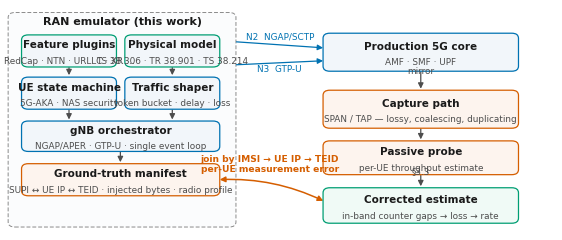
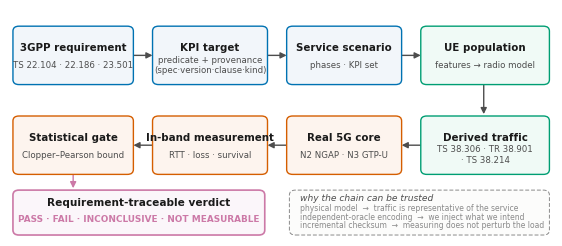
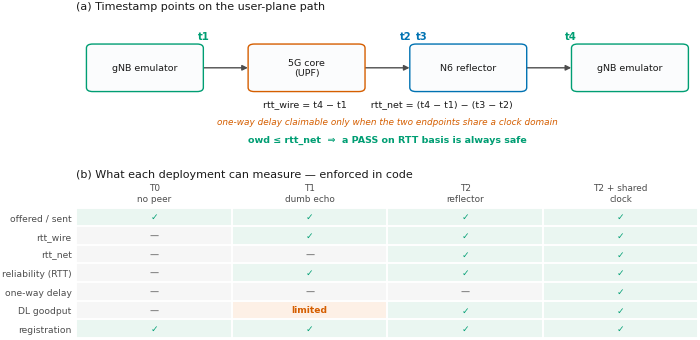

Here is the Python script that generated these plots, in order:
#!/usr/bin/env python3
# -*- coding: utf-8 -*-
"""
ranemu.paper.figures — 논문 그림 생성.

설계 원칙
=========
* **색은 마지막에.** 형태(무엇을 보여야 하는가)를 먼저 고르고 색을 배정한다.
* **색만으로 식별하지 않는다.** 학술지는 흑백 인쇄가 흔하므로 계열마다
  마커 모양과 선 종류를 함께 바꾼다(이중 인코딩). 색각이상 안전 팔레트를
  고정 순서로 쓰되, 색이 사라져도 읽히게 만든다.
* **이중 y축 금지.** 척도가 다른 두 측정치는 패널을 나눈다.
* 폭은 학술지 규격에 맞춘다: 1단 89 mm, 2단 183 mm.

출력: PNG(600 dpi, 워드 삽입용) + PDF(벡터, 최종 조판용).
"""
from __future__ import annotations

import json
import math
import os
from typing import Any, Dict, List, Optional, Sequence, Tuple

import matplotlib
matplotlib.use("Agg")
import matplotlib.pyplot as plt
from matplotlib.patches import FancyArrowPatch, FancyBboxPatch
from matplotlib.ticker import FuncFormatter, LogLocator

# ── 고정 순서 범주형 팔레트(색각이상 검증 통과) ────────────────────────────
C = ["#0072B2", "#D55E00", "#009E73", "#E69F00", "#CC79A7"]
INK = "#1a1a1a"
INK2 = "#4d4d4d"
MUTED = "#8a8a8a"
GRID = "#d9d9d9"
SURFACE = "#ffffff"

# 이중 인코딩용(색이 사라져도 계열이 구분되도록)
MARKERS = ["o", "s", "^", "D", "v"]
LINES = ["-", "--", "-.", ":", (0, (3, 1, 1, 1))]
HATCH = ["", "///", "...", "\\\\\\", "xxx"]

MM = 1 / 25.4
W1 = 89 * MM          # 1단
W2 = 183 * MM         # 2단
W15 = 140 * MM        # 1.5단


def _style() -> None:
    plt.rcParams.update({
        "figure.facecolor": SURFACE, "axes.facecolor": SURFACE,
        "savefig.facecolor": SURFACE,
        "font.family": "DejaVu Sans", "font.size": 8,
        "axes.labelsize": 8, "axes.titlesize": 8.5,
        "xtick.labelsize": 7.5, "ytick.labelsize": 7.5,
        "legend.fontsize": 7.5, "legend.frameon": False,
        "axes.edgecolor": INK2, "axes.linewidth": 0.6,
        "axes.labelcolor": INK, "text.color": INK,
        "xtick.color": INK2, "ytick.color": INK2,
        "xtick.major.width": 0.6, "ytick.major.width": 0.6,
        "xtick.major.size": 2.5, "ytick.major.size": 2.5,
        "grid.color": GRID, "grid.linewidth": 0.5,
        "lines.linewidth": 1.4, "lines.markersize": 4,
        "axes.spines.top": False, "axes.spines.right": False,
        "figure.dpi": 150, "savefig.bbox": "tight", "savefig.pad_inches": 0.02,
    })


def _grid(ax, axis: str = "y") -> None:
    ax.grid(True, axis=axis, alpha=0.7, zorder=0)
    ax.set_axisbelow(True)


def _save(fig, outdir: str, name: str) -> None:
    os.makedirs(outdir, exist_ok=True)
    for ext, dpi in (("png", 600), ("pdf", 600)):
        fig.savefig(os.path.join(outdir, f"{name}.{ext}"), dpi=dpi)
    plt.close(fig)
    print(f"  그림: {name}.png / .pdf")


def _load(d: str, name: str) -> Optional[Dict[str, Any]]:
    p = os.path.join(d, name)
    if not os.path.exists(p):
        print(f"  (건너뜀: {name} 없음)")
        return None
    with open(p, encoding="utf-8") as f:
        return json.load(f)


def _m(a: Any, key: str = "mean", default: float = float("nan")) -> float:
    """agg() 딕셔너리에서 값을 꺼낸다(스칼라면 그대로)."""
    if isinstance(a, dict):
        v = a.get(key)
        return float(v) if v is not None else default
    return float(a) if a is not None else default


def _sd(a: Any) -> float:
    return _m(a, "sd", 0.0) if isinstance(a, dict) else 0.0


# ─────────────────────────────────────────────────────────────────────────────
# 그림 1 — 시스템 구조
# ─────────────────────────────────────────────────────────────────────────────
def fig_architecture(outdir: str) -> None:
    _style()
    fig, ax = plt.subplots(figsize=(W2, 78 * MM))
    ax.set_xlim(0, 100); ax.set_ylim(0, 56); ax.axis("off")

    def box(x, y, w, h, label, sub="", fc="#f2f6fa", ec=C[0], lw=0.9, fs=7.5):
        ax.add_patch(FancyBboxPatch((x, y), w, h, boxstyle="round,pad=0.5,rounding_size=1.2",
                                    fc=fc, ec=ec, lw=lw, zorder=2))
        ax.text(x + w / 2, y + h / 2 + (1.4 if sub else 0), label, ha="center",
                va="center", fontsize=fs, color=INK, zorder=3, weight="bold")
        if sub:
            ax.text(x + w / 2, y + h / 2 - 2.4, sub, ha="center", va="center",
                    fontsize=6.4, color=INK2, zorder=3)

    def arrow(x1, y1, x2, y2, label="", color=INK2, style="-|>", off=1.2, fs=6.4):
        ax.add_patch(FancyArrowPatch((x1, y1), (x2, y2), arrowstyle=style,
                                     mutation_scale=8, lw=0.9, color=color, zorder=1))
        if label:
            ax.text((x1 + x2) / 2, (y1 + y2) / 2 + off, label, ha="center",
                    va="bottom", fontsize=fs, color=color, zorder=3)

    # 에뮬레이터(왼쪽)
    ax.add_patch(FancyBboxPatch((1.5, 3), 40, 50, boxstyle="round,pad=0.4,rounding_size=1.2",
                                fc="#fbfcfd", ec=MUTED, lw=0.7, ls=(0, (4, 2)), zorder=0))
    ax.text(21.5, 50.6, "RAN emulator (this work)", ha="center", fontsize=8,
            color=INK, weight="bold")

    box(4, 41, 16, 6.6, "Feature plugins", "RedCap · NTN · URLLC · XR …", ec=C[2])
    box(22.5, 41, 16, 6.6, "Physical model", "TS 38.306 · TR 38.901 · TS 38.214", ec=C[2])
    box(4, 31, 16, 6.6, "UE state machine", "5G-AKA · NAS security", ec=C[0])
    box(22.5, 31, 16, 6.6, "Traffic shaper", "token bucket · delay · loss", ec=C[0])
    box(4, 21, 34.5, 6.2, "gNB orchestrator", "NGAP/APER · GTP-U · single event loop", ec=C[0])
    box(4, 10.5, 34.5, 6.6, "Ground-truth manifest",
        "SUPI ↔ UE IP ↔ TEID · injected bytes · radio profile", ec=C[1], fc="#fdf4ee")

    arrow(12, 41, 12, 37.9)
    arrow(30.5, 41, 30.5, 37.9)
    arrow(12, 31, 12, 27.4)
    arrow(30.5, 31, 30.5, 27.4)
    arrow(21.2, 21, 21.2, 17.3)

    # 코어(오른쪽)
    box(58, 40, 34, 8, "Production 5G core", "AMF · SMF · UPF", ec=C[0], fc="#f2f6fa")
    box(58, 26.5, 34, 8, "Capture path", "SPAN / TAP — lossy, coalescing, duplicating",
        ec=C[1], fc="#fdf4ee")
    box(58, 15.5, 34, 7, "Passive probe", "per-UE throughput estimate", ec=C[1], fc="#fdf4ee")
    box(58, 4, 34, 7.4, "Corrected estimate", "in-band counter gaps → loss → rate",
        ec=C[2], fc="#f0faf6")

    arrow(41.5, 46.5, 58, 45, "N2  NGAP/SCTP", color=C[0], off=0.9)
    arrow(41.5, 41.0, 58, 42.0, "N3  GTP-U", color=C[0], off=-2.6)
    arrow(75, 40, 75, 34.7, "mirror")
    arrow(75, 26.5, 75, 22.7)
    arrow(75, 15.5, 75, 11.6, "§3.3")

    # 대조(정답 ↔ 프로브)
    ax.add_patch(FancyArrowPatch((38.5, 13.8), (58, 8.5), arrowstyle="<|-|>",
                                 mutation_scale=8, lw=1.1, color=C[1],
                                 connectionstyle="arc3,rad=-0.13", zorder=1))
    ax.text(48, 15.2, "join by IMSI → UE IP → TEID\nper-UE measurement error",
            ha="center", va="bottom", fontsize=6.6, color=C[1], weight="bold")

    _save(fig, outdir, "fig1_architecture")


# ─────────────────────────────────────────────────────────────────────────────
# 그림 2 — 프로브 오차는 캡처 손실과 1:1, 보정은 그것을 제거
# ─────────────────────────────────────────────────────────────────────────────
def fig_probe_error(outdir: str, data: Dict[str, Any]) -> None:
    _style()
    rows = data["rows"]
    pts = [(_m(r["actual_loss_pct"]), _m(r["probe_error_pct"]),
            _m(r["corrected_error_pct"]), _sd(r["probe_error_pct"]),
            _sd(r["corrected_error_pct"]), r["mechanism"])
           for r in rows if not math.isnan(_m(r["probe_error_pct"]))]
    pts.sort()

    fig, axes = plt.subplots(1, 2, figsize=(W2, 66 * MM))

    # (a) 프로브 오차 vs 주입 손실.
    # 범주는 손실 **기전**으로 셋만 둔다: 크기독립 손실 / 버스트(tail-drop) /
    # 패킷을 지우지 않는 손상. 원자료의 7개 라벨을 그대로 쓰면 색이 순환해
    # 서로 다른 계열이 같은 색·마커를 갖게 되고, 그림의 논지(두 기전이 서로
    # 다르게 거동한다)도 흐려진다.
    def group(mech: str) -> str:
        if mech in ("uniform", "mixed"):
            return "size-independent loss"
        if mech == "tail-drop":
            return "burst loss (tail-drop)"
        return "no packet loss"

    ax = axes[0]
    lim = max(p[0] for p in pts) * 1.06
    ax.plot([0, lim], [0, -lim], color=MUTED, lw=1.0, ls=(0, (4, 2)), zorder=1)
    ax.text(lim * 0.60, -lim * 0.72, "error = −loss", fontsize=6.8,
            color=MUTED, ha="left", va="center", rotation=-33,
            rotation_mode="anchor")
    for k, g in enumerate(["size-independent loss", "burst loss (tail-drop)",
                           "no packet loss"]):
        sel = [p for p in pts if group(p[5]) == g]
        if not sel:
            continue
        ax.errorbar([p[0] for p in sel], [p[1] for p in sel],
                    yerr=[p[3] for p in sel], fmt=MARKERS[k],
                    color=C[k], ms=4.4, lw=0, elinewidth=0.8,
                    capsize=1.6, mfc="none", mew=1.2, label=g, zorder=3)
    # 관계가 깨지는 두 점을 지목한다 — 그림의 핵심 관찰
    off = sorted([p for p in pts if group(p[5]) == "burst loss (tail-drop)"
                  and abs(p[1]) < p[0] - 8], key=lambda p: -p[0])
    if off:
        p0 = off[0]
        ax.annotate("phase detector collapses:\nerror ≪ loss",
                    xy=(p0[0], p0[1]), xytext=(p0[0] - 34, p0[1] + 22),
                    fontsize=6.6, color=C[1], ha="left",
                    arrowprops=dict(arrowstyle="-|>", color=C[1], lw=0.8,
                                    shrinkA=0, shrinkB=3))
    ax.set_xlabel("Injected capture loss (%)")
    ax.set_ylabel("Probe throughput error (%)")
    ax.set_title("(a) Uncorrected passive probe", loc="left")
    ax.legend(loc="lower left", handletextpad=0.4)
    _grid(ax, "both")

    # (b) 보정 후 오차 — 축척이 5자리 다르므로 별도 패널.
    # 계열 인코딩은 (a) 와 동일하게 유지한다(같은 색=같은 조건군).
    ax = axes[1]
    ax.axhline(0, color=MUTED, lw=0.8, ls=(0, (4, 2)), zorder=1)
    for k, g in enumerate(["size-independent loss", "burst loss (tail-drop)",
                           "no packet loss"]):
        sel = [p for p in pts if group(p[5]) == g]
        if not sel:
            continue
        ax.errorbar([p[0] for p in sel], [p[2] for p in sel],
                    yerr=[p[4] for p in sel], fmt=MARKERS[k], color=C[k],
                    ms=4.4, lw=0, elinewidth=0.8, capsize=1.6, mfc="none",
                    mew=1.2, zorder=3)
    ys = [p[2] for p in pts]
    es = [p[4] for p in pts]
    ax.set_xlabel("Injected capture loss (%)")
    ax.set_ylabel("Corrected throughput error (%)")
    ax.set_title("(b) After loss correction", loc="left")
    m = max(0.004, max(abs(y) + e for y, e in zip(ys, es)) * 1.35)
    ax.set_ylim(-m, m)
    ax.yaxis.set_major_formatter(FuncFormatter(lambda v, _: f"{v:+.3f}"))
    _grid(ax, "both")

    fig.tight_layout(w_pad=2.0)
    _save(fig, outdir, "fig2_probe_error_and_correction")


# ─────────────────────────────────────────────────────────────────────────────
# 그림 3 — 손실률 추정 정확도
# ─────────────────────────────────────────────────────────────────────────────
def fig_loss_estimate(outdir: str, data: Dict[str, Any]) -> None:
    _style()
    rows = [r for r in data["rows"] if _m(r["actual_loss_pct"]) > 0.5]
    rows.sort(key=lambda r: _m(r["actual_loss_pct"]))
    x = [_m(r["actual_loss_pct"]) for r in rows]
    y = [_m(r["estimated_loss_pct"]) for r in rows]
    err = [abs(_m(r["loss_estimate_error_pp"])) for r in rows]

    fig, axes = plt.subplots(1, 2, figsize=(W2, 62 * MM),
                             gridspec_kw={"width_ratios": [1, 1]})
    ax = axes[0]
    lim = max(x) * 1.06
    ax.plot([0, lim], [0, lim], color=MUTED, lw=1.0, ls=(0, (4, 2)), zorder=1,
            label="y = x")
    ax.plot(x, y, MARKERS[0], color=C[0], ms=4.2, mfc="none", mew=1.1, lw=0,
            zorder=3, label="estimate")
    ax.set_xlabel("Injected loss (%)")
    ax.set_ylabel("Estimated loss (%)")
    ax.set_title("(a) Loss estimate vs. injected loss", loc="left")
    ax.legend(loc="upper left")
    _grid(ax, "both")

    ax = axes[1]
    ax.bar(range(len(err)), err, color=C[2], width=0.72, zorder=3,
           edgecolor=SURFACE, linewidth=0.8)
    ax.set_xticks(range(len(err)))
    ax.set_xticklabels([f"{v:.0f}" for v in x], rotation=0)
    ax.set_xlabel("Injected loss (%)")
    ax.set_ylabel("|estimate − injected|  (pp)")
    ax.set_title("(b) Absolute estimation error", loc="left")
    _grid(ax, "y")

    fig.tight_layout(w_pad=2.0)
    _save(fig, outdir, "fig3_loss_estimate")


# ─────────────────────────────────────────────────────────────────────────────
# 그림 4 — 보정이 깨지는 영역
# ─────────────────────────────────────────────────────────────────────────────
def fig_limits(outdir: str, data: Dict[str, Any]) -> None:
    _style()
    rows = data["rows"]
    profiles: List[str] = []
    for r in rows:
        if r["size_profile"] not in profiles:
            profiles.append(r["size_profile"])
    order = ["uniform-1400", "uniform-random-64..1400", "trimodal-64/512/1400",
             "bimodal-64/1400"]
    profiles = [p for p in order if p in profiles] + \
               [p for p in profiles if p not in order]
    short = {"uniform-1400": "uniform\n1400 B",
             "uniform-random-64..1400": "uniform rand.\n64–1400 B",
             "trimodal-64/512/1400": "trimodal\n64/512/1400 B",
             "bimodal-64/1400": "bimodal\n64/1400 B"}

    def get(p: str, mech: str, key: str) -> Tuple[float, float]:
        for r in rows:
            if r["size_profile"] == p and r["loss_mechanism"] == mech:
                return _m(r[key]), _sd(r[key])
        return float("nan"), 0.0

    fig, axes = plt.subplots(1, 2, figsize=(W2, 66 * MM), sharey=True)
    for ax, mech, title in ((axes[0], "size-independent", "(a) Size-independent loss"),
                            (axes[1], "tail-drop", "(b) Size-correlated loss (tail-drop)")):
        idx = range(len(profiles))
        w = 0.38
        series = [("uncorrected", "probe_err_pct", C[1], HATCH[0]),
                  ("corrected", "corrected_err_pct", C[2], HATCH[1])]
        for k, (lab, key, col, hat) in enumerate(series):
            vals = [get(p, mech, key)[0] for p in profiles]
            errs = [get(p, mech, key)[1] for p in profiles]
            ax.bar([i + (k - 0.5) * w for i in idx], vals, width=w * 0.92,
                   yerr=errs, color=col, label=lab, zorder=3, hatch=hat,
                   edgecolor=SURFACE, linewidth=0.8,
                   error_kw={"elinewidth": 0.8, "capsize": 1.6, "ecolor": INK2})
        ax.axhline(0, color=INK2, lw=0.7)
        ax.set_xticks(list(idx))
        ax.set_xticklabels([short.get(p, p) for p in profiles], fontsize=6.8)
        ax.set_title(title, loc="left")
        _grid(ax, "y")
        # 플래그 표시
        for i, p in enumerate(profiles):
            fr = None
            for r in rows:
                if r["size_profile"] == p and r["loss_mechanism"] == mech:
                    fr = r.get("flag_rate")
            if fr is not None:
                ax.text(i, 4.5, "flagged" if fr >= 0.5 else "clean",
                        ha="center", fontsize=6.2,
                        color=C[1] if fr >= 0.5 else MUTED)
    axes[0].set_ylabel("Throughput error (%)")
    axes[0].legend(loc="lower left")
    fig.tight_layout(w_pad=1.4)
    _save(fig, outdir, "fig4_correction_limits")


# ─────────────────────────────────────────────────────────────────────────────
# 그림 5 — 검출기 동작특성
# ─────────────────────────────────────────────────────────────────────────────
def fig_detector(outdir: str, data: Dict[str, Any]) -> None:
    _style()
    roc = data["roc"]
    cur = data["current_operating_point"]
    best = data.get("best_youden") or {}

    fig, axes = plt.subplots(1, 2, figsize=(W2, 64 * MM))

    ax = axes[0]
    th = [r["threshold"] for r in roc]
    sens = [r["sensitivity"] for r in roc]
    spec = [r["specificity"] for r in roc]
    ax.plot(th, sens, LINES[0], color=C[0], marker=MARKERS[0], ms=2.8,
            markevery=3, label="sensitivity")
    ax.plot(th, spec, LINES[1], color=C[1], marker=MARKERS[1], ms=2.8,
            markevery=3, label="specificity")
    ax.axvline(data.get("current_threshold", 0.25), color=MUTED, lw=0.9,
               ls=(0, (1, 2)))
    ax.text(data.get("current_threshold", 0.25) - 0.03, 0.10,
            "deployed\nCV = 0.25", fontsize=6.4, color=INK2, ha="right")
    if best.get("threshold") is not None:
        ax.axvline(best["threshold"], color=C[2], lw=0.9, ls=(0, (3, 1, 1, 1)))
        ax.text(best["threshold"] + 0.02, 0.30,
                f"max Youden\nCV = {best['threshold']:.2f}", fontsize=6.4, color=C[2])
    ax.set_xlabel("Packet-size CV threshold")
    ax.set_ylabel("Rate")
    ax.set_ylim(-0.03, 1.06)
    ax.set_title("(a) Operating characteristic", loc="left")
    ax.legend(loc="center right")
    _grid(ax, "both")

    ax = axes[1]
    sm = data.get("samples", [])
    # 값이 모두 0 이상이므로 순수 로그축을 쓴다(symlog 의 음수 구간은 여기서
    # 의미가 없고 축만 어지럽힌다). 정확히 0 인 점은 바닥값으로 눌러 표시한다.
    FLOOR = 1e-3
    for k, mech in enumerate(["size-independent", "tail-drop"]):
        sel = [s for s in sm if s["mechanism"] == mech]
        ax.plot([s["size_cv"] for s in sel],
                [max(abs(s["corrected_abs_err_pct"]), FLOOR) for s in sel],
                MARKERS[k], color=C[k], ms=3.6, mfc="none", mew=1.0, lw=0,
                label=mech, zorder=3)
    thr = data.get("definition", {}).get("bias_threshold_pct", 5.0)
    ax.axhline(thr, color=MUTED, lw=0.9, ls=(0, (4, 2)))
    ax.axvline(data.get("current_threshold", 0.25), color=MUTED, lw=0.9,
               ls=(0, (1, 2)))
    ax.set_yscale("log")
    ax.set_ylim(FLOOR * 0.6, 200)
    ax.text(2.28, thr * 1.4, f"bias criterion {thr:g}%", fontsize=6.4,
            color=INK2, ha="right")
    ax.text(0.28, FLOOR * 1.1, "CV = 0.25", fontsize=6.4, color=INK2)
    ax.set_xlabel("Observed packet-size CV")
    ax.set_ylabel("|corrected error| (%, log)")
    ax.set_title("(b) Residual error vs. size heterogeneity", loc="left")
    ax.legend(loc="lower right", handletextpad=0.4)
    _grid(ax, "both")

    fig.tight_layout(w_pad=2.0)
    _save(fig, outdir, "fig5_detector")


# ─────────────────────────────────────────────────────────────────────────────
# 그림 6 — 기준선 비교
# ─────────────────────────────────────────────────────────────────────────────
def fig_baselines(outdir: str, data: Dict[str, Any]) -> None:
    _style()
    rows = data["rows"]
    labels = [r["condition"] for r in rows]
    # B1(전역 카운터)은 오차가 세 자리라 같은 축에 그리면 나머지가 전부 0 선으로
    # 뭉갠다. 축을 나누기보다(이중축 금지) 패널을 나눈다.
    series = [("B0 no correction", "B0_no_correction_err_pct", C[1], HATCH[0]),
              ("B2 unsigned difference", "B2_unsigned_diff_err_pct", C[3], HATCH[2]),
              ("B3 proposed", "B3_proposed_err_pct", C[2], HATCH[1]),
              ("B4 oracle", "B4_oracle_err_pct", C[0], HATCH[3])]

    fig, axes = plt.subplots(1, 2, figsize=(W2, 64 * MM),
                             gridspec_kw={"width_ratios": [2.1, 1]})
    ax = axes[0]
    idx = range(len(labels))
    w = 0.2
    for k, (lab, key, col, hat) in enumerate(series):
        vals = [_m(r[key]) for r in rows]
        errs = [_sd(r[key]) for r in rows]
        ax.bar([i + (k - 1.5) * w for i in idx], vals, width=w * 0.9, yerr=errs,
               color=col, label=lab, zorder=3, hatch=hat, edgecolor=SURFACE,
               linewidth=0.7,
               error_kw={"elinewidth": 0.7, "capsize": 1.3, "ecolor": INK2})
    ax.axhline(0, color=INK2, lw=0.7)
    ax.set_xticks(list(idx))
    ax.set_xticklabels(labels, fontsize=6.6, rotation=14, ha="right")
    ax.set_ylabel("Throughput error (%)")
    ax.set_title("(a) B0, B2, B3, B4", loc="left")
    ax.legend(loc="lower left", ncol=2, handletextpad=0.4, columnspacing=1.0,
              fontsize=6.8)
    _grid(ax, "y")

    ax = axes[1]
    key = "B1_global_counter_err_pct"
    vals = [_m(r[key]) for r in rows]
    ax.bar(list(idx), vals, width=0.66, yerr=[_sd(r[key]) for r in rows],
           color=C[4], zorder=3, hatch=HATCH[4], edgecolor=SURFACE, linewidth=0.7,
           error_kw={"elinewidth": 0.7, "capsize": 1.3, "ecolor": INK2})
    ax.axhline(0, color=INK2, lw=0.7)
    ax.set_xticks(list(idx))
    ax.set_xticklabels(labels, fontsize=6.0, rotation=45, ha="right")
    ax.set_ylabel("Throughput error (%)")
    ax.set_title("(b) B1 global counter — note scale", loc="left")
    _grid(ax, "y")

    fig.tight_layout(w_pad=1.8)
    _save(fig, outdir, "fig6_baselines")


# ─────────────────────────────────────────────────────────────────────────────
# 그림 7 — feature 별 동적 범위
# ─────────────────────────────────────────────────────────────────────────────
def fig_features(outdir: str, data: Dict[str, Any]) -> None:
    _style()
    rows = [r for r in data["rows"] if _m(r["ul_applied_mbps"]) > 0]
    rows.sort(key=lambda r: _m(r["ul_applied_mbps"]))
    names = [r["group"] for r in rows]
    applied = [_m(r["ul_applied_mbps"]) for r in rows]
    measured = [_m(r["ul_measured_mbps"]) for r in rows]
    rtt = [_m(r["rtt_ms"]) for r in rows]

    fig, axes = plt.subplots(1, 2, figsize=(W2, 68 * MM))

    ax = axes[0]
    lo = min(min(applied), min(measured)) * 0.45
    hi = max(max(applied), max(measured)) * 2.2
    ax.plot([lo, hi], [lo, hi], color=MUTED, lw=1.0, ls=(0, (4, 2)), zorder=1)
    ax.plot(applied, measured, MARKERS[0], color=C[0], ms=4.6, mfc="none",
            mew=1.2, lw=0, zorder=3)
    for n, a, m in zip(names, applied, measured):
        ax.annotate(n, (a, m), textcoords="offset points", xytext=(4, -6),
                    fontsize=6.0, color=INK2)
    ax.set_xscale("log"); ax.set_yscale("log")
    ax.set_xlim(lo, hi); ax.set_ylim(lo, hi)
    ax.set_xlabel("Configured rate (Mb/s, log)")
    ax.set_ylabel("Measured rate (Mb/s, log)")
    ax.set_title("(a) Rate reproduction over 4 decades", loc="left")
    _grid(ax, "both")

    ax = axes[1]
    ordr = sorted(range(len(names)), key=lambda i: rtt[i])
    ax.barh([names[i] for i in ordr], [rtt[i] for i in ordr], color=C[0],
            height=0.62, zorder=3, edgecolor=SURFACE, linewidth=0.7)
    ax.set_xscale("log")
    ax.set_xlabel("Modelled RTT (ms, log)")
    ax.set_title("(b) Latency signature per feature", loc="left")
    ax.tick_params(axis="y", labelsize=6.6)
    _grid(ax, "x")

    fig.tight_layout(w_pad=2.0)
    _save(fig, outdir, "fig7_features")


# ─────────────────────────────────────────────────────────────────────────────
# 그림 8 — 확장성과 용량(패널 분리: 이중 y축 금지)
# ─────────────────────────────────────────────────────────────────────────────
def fig_scaling(outdir: str, scal: Optional[Dict[str, Any]],
                ceil: Optional[Dict[str, Any]]) -> None:
    _style()
    ncol = (1 if scal else 0) + (1 if scal else 0) + (1 if ceil else 0)
    if ncol == 0:
        return
    fig, axes = plt.subplots(1, ncol, figsize=(W2, 60 * MM))
    if ncol == 1:
        axes = [axes]
    i = 0
    if scal:
        rows = scal["rows"]
        n = [r["n_ue"] for r in rows]
        ax = axes[i]; i += 1
        ax.errorbar(n, [_m(r["reg_ms_mean"]) for r in rows],
                    yerr=[_sd(r["reg_ms_mean"]) for r in rows],
                    fmt=MARKERS[0] + LINES[0], color=C[0], ms=4, mfc="none",
                    mew=1.1, elinewidth=0.8, capsize=1.8, label="mean", zorder=3)
        ax.errorbar(n, [_m(r["reg_ms_max"]) for r in rows],
                    yerr=[_sd(r["reg_ms_max"]) for r in rows],
                    fmt=MARKERS[1] + LINES[1], color=C[1], ms=4, mfc="none",
                    mew=1.1, elinewidth=0.8, capsize=1.8, label="max", zorder=3)
        ax.set_xlabel("Concurrent UEs")
        ax.set_ylabel("Registration latency (ms)")
        ax.set_title("(a) Control-plane latency", loc="left")
        ax.legend(loc="upper left")
        _grid(ax, "both")

        ax = axes[i]; i += 1
        ax.errorbar(n, [_m(r["agg_ul_mbps"]) for r in rows],
                    yerr=[_sd(r["agg_ul_mbps"]) for r in rows],
                    fmt=MARKERS[2] + LINES[0], color=C[2], ms=4, mfc="none",
                    mew=1.1, elinewidth=0.8, capsize=1.8, zorder=3)
        ax.set_xlabel("Concurrent UEs")
        ax.set_ylabel("Aggregate uplink (Mb/s)")
        ax.set_title("(b) Aggregate injected load", loc="left")
        _grid(ax, "both")
    if ceil:
        rows = ceil["rows"]
        ax = axes[i]
        n = [r["n_ue"] for r in rows]
        ax.errorbar(n, [_m(r["throughput_mbps"]) for r in rows],
                    yerr=[_sd(r["throughput_mbps"]) for r in rows],
                    fmt=MARKERS[3] + LINES[0], color=C[0], ms=4, mfc="none",
                    mew=1.1, elinewidth=0.8, capsize=1.8, zorder=3)
        ax.axhline(1000, color=MUTED, lw=0.9, ls=(0, (4, 2)))
        ax.text(n[0], 1015, "1 GbE mirror", fontsize=6.4, color=INK2)
        ax.set_xlabel("Concurrent UEs")
        ax.set_ylabel("User-plane throughput (Mb/s)")
        ax.set_title("(c) Single-process capacity", loc="left")
        _grid(ax, "both")
    fig.tight_layout(w_pad=2.0)
    _save(fig, outdir, "fig8_scaling")


# ─────────────────────────────────────────────────────────────────────────────
# 그림 9 — 쉐이퍼 충실도
# ─────────────────────────────────────────────────────────────────────────────
def fig_shaper(outdir: str, data: Dict[str, Any]) -> None:
    _style()
    rows = data["rows"]
    tgt = [r["target_mbps"] for r in rows]
    err = [_m(r["err_pct"]) for r in rows]
    sd = [_sd(r["err_pct"]) for r in rows]
    clamped = [_m(r["applied_mbps"]) < t * 0.99 for r, t in zip(rows, tgt)]

    fig, ax = plt.subplots(figsize=(W1, 58 * MM))
    x = range(len(tgt))
    cols = [C[1] if c else C[0] for c in clamped]
    ax.bar(list(x), err, yerr=sd, width=0.66, color=cols, zorder=3,
           edgecolor=SURFACE, linewidth=0.7,
           error_kw={"elinewidth": 0.8, "capsize": 1.6, "ecolor": INK2})
    ax.axhline(0, color=INK2, lw=0.7)
    ax.set_xticks(list(x))
    ax.set_xticklabels([f"{t:g}" for t in tgt], fontsize=7)
    ax.set_xlabel("Target uplink rate (Mb/s)")
    ax.set_ylabel("Rate error (%)")
    from matplotlib.patches import Patch
    ax.legend(handles=[Patch(facecolor=C[0], label="within link budget"),
                       Patch(facecolor=C[1], label="clamped by link budget")],
              loc="upper left", fontsize=6.6)
    _grid(ax, "y")
    fig.tight_layout()
    _save(fig, outdir, "fig9_shaper")


# ─────────────────────────────────────────────────────────────────────────────
# ─────────────────────────────────────────────────────────────────────────────
# 그림 10 — 요구 조항에서 판정까지의 사슬 (통합본 Figure 1)
# ─────────────────────────────────────────────────────────────────────────────
def fig_chain(outdir: str) -> None:
    """이 도구의 논지 자체를 한 장으로: 규격 조항이 어떻게 판정이 되는가."""
    _style()
    fig, ax = plt.subplots(figsize=(W2, 80 * MM))
    ax.set_xlim(-1, 101); ax.set_ylim(-2, 52); ax.axis("off")

    def node(x, y, w, h, title, sub, ec, fc):
        ax.add_patch(FancyBboxPatch((x, y), w, h,
                                    boxstyle="round,pad=0.5,rounding_size=1.1",
                                    fc=fc, ec=ec, lw=1.0, zorder=2))
        ax.text(x + w / 2, y + h / 2 + 1.7, title, ha="center", va="center",
                fontsize=7.4, weight="bold", color=INK, zorder=3)
        ax.text(x + w / 2, y + h / 2 - 2.1, sub, ha="center", va="center",
                fontsize=6.2, color=INK2, zorder=3)

    def arrow(x1, y1, x2, y2, label="", dy=1.3, color=INK2):
        ax.add_patch(FancyArrowPatch((x1, y1), (x2, y2), arrowstyle="-|>",
                                     mutation_scale=9, lw=1.0, color=color,
                                     zorder=1))
        if label:
            ax.text((x1 + x2) / 2, (y1 + y2) / 2 + dy, label, ha="center",
                    va="bottom", fontsize=6.0, color=color, zorder=3)

    # 윗줄: 규격 → 목표 → 시나리오 → 모집단
    node(1.5, 34, 21, 12, "3GPP requirement", "TS 22.104 · 22.186 · 23.501",
         C[0], "#f2f6fa")
    node(27, 34, 20, 12, "KPI target", "predicate + provenance\n(spec·version·clause·kind)",
         C[0], "#f2f6fa")
    node(51.5, 34, 20, 12, "Service scenario", "phases · KPI set", C[0], "#f2f6fa")
    node(76, 34, 22.5, 12, "UE population", "features → radio model", C[2], "#f0faf6")
    arrow(22.5, 40, 27, 40)
    arrow(47, 40, 51.5, 40)
    arrow(71.5, 40, 76, 40)

    # 아랫줄(역방향): 트래픽 → 실코어 → 실측 → 통계 → 판정
    node(76, 14, 22.5, 12, "Derived traffic", "TS 38.306 · TR 38.901\n· TS 38.214",
         C[2], "#f0faf6")
    node(51.5, 14, 20, 12, "Real 5G core", "N2 NGAP · N3 GTP-U", C[1], "#fdf4ee")
    node(27, 14, 20, 12, "In-band measurement", "RTT · loss · survival", C[1],
         "#fdf4ee")
    node(1.5, 14, 21, 12, "Statistical gate", "Clopper–Pearson bound", C[1],
         "#fdf4ee")
    arrow(87, 34, 87, 26.3)
    arrow(76, 20, 71.5, 20)
    arrow(51.5, 20, 47, 20)
    arrow(27, 20, 22.5, 20)

    # 판정 상자 — 통계 게이트 바로 아래에 두어 연결선이 직선이 되게 한다
    node_w = 45
    ax.add_patch(FancyBboxPatch((1.5, 0.5), node_w, 9.0,
                                boxstyle="round,pad=0.5,rounding_size=1.1",
                                fc="#fbf6fa", ec=C[4], lw=1.2, zorder=2))
    ax.text(1.5 + node_w / 2, 6.6, "Requirement-traceable verdict", ha="center",
            fontsize=7.6, weight="bold", color=INK, zorder=3)
    ax.text(1.5 + node_w / 2, 3.0,
            "PASS · FAIL · INCONCLUSIVE · NOT MEASURABLE",
            ha="center", fontsize=6.4, color=C[4], zorder=3, weight="bold")
    arrow(12, 14, 12, 9.8, color=C[4])

    # 신뢰 근거 — 오른쪽 아래 빈 공간에 별도 블록으로 (상자와 겹치지 않게)
    ax.add_patch(FancyBboxPatch((52, 0.5), 46.5, 9.0,
                                boxstyle="round,pad=0.5,rounding_size=1.1",
                                fc="#fcfcfb", ec=MUTED, lw=0.7,
                                linestyle=(0, (4, 2)), zorder=2))
    ax.text(53.5, 7.6, "why the chain can be trusted", fontsize=6.6,
            style="italic", color=INK2, zorder=3)
    for k, t in enumerate((
            "physical model  →  traffic is representative of the service",
            "independent-oracle encoding  →  we inject what we intend",
            "incremental checksum  →  measuring does not perturb the load")):
        ax.text(53.5, 5.4 - k * 1.9, t, fontsize=5.5, color=MUTED, zorder=3)

    _save(fig, outdir, "fig10_chain")


# ─────────────────────────────────────────────────────────────────────────────
# 그림 11 — 측정점과 측정 가능성 (통합본 Figure 2)
# ─────────────────────────────────────────────────────────────────────────────
def fig_measurement(outdir: str) -> None:
    """무엇을 어디서 재고, 무엇은 왜 잴 수 없는가."""
    _style()
    fig, axes = plt.subplots(2, 1, figsize=(W2, 92 * MM),
                             gridspec_kw={"height_ratios": [1.05, 1]})

    # (a) 측정점
    ax = axes[0]
    ax.set_xlim(0, 100); ax.set_ylim(0, 34); ax.axis("off")
    ax.set_title("(a) Timestamp points on the user-plane path", loc="left",
                 fontsize=8)
    boxes = [(2, "gNB emulator", C[2]), (28, "5G core\n(UPF)", C[1]),
             (54, "N6 reflector", C[0]), (80, "gNB emulator", C[2])]
    for x, lab, col in boxes:
        ax.add_patch(FancyBboxPatch((x, 16), 18, 11,
                                    boxstyle="round,pad=0.4,rounding_size=1.0",
                                    fc="#fbfcfd", ec=col, lw=1.0, zorder=2))
        ax.text(x + 9, 21.5, lab, ha="center", va="center", fontsize=6.8,
                color=INK, zorder=3)
    for x1, x2, t in ((20, 28, "t1"), (46, 54, "t2"), (72, 80, "t4")):
        ax.add_patch(FancyArrowPatch((x1, 21.5), (x2, 21.5), arrowstyle="-|>",
                                     mutation_scale=8, lw=1.0, color=INK2, zorder=1))
    for x, t, c in ((20.5, "t1", C[2]), (53.0, "t2", C[0]), (55.5, "t3", C[0]),
                    (79.5, "t4", C[2])):
        ax.text(x, 28.6, t, fontsize=7.2, color=c, weight="bold", ha="center")
    ax.text(50, 12.0, "rtt_wire = t4 − t1        "
                      "rtt_net = (t4 − t1) − (t3 − t2)",
            ha="center", fontsize=6.8, color=INK)
    ax.text(50, 7.6, "one-way delay claimable only when the two endpoints share a "
                     "clock domain", ha="center", fontsize=6.4, color=C[1],
            style="italic")
    ax.text(50, 3.2, "owd ≤ rtt_net  ⇒  a PASS on RTT basis is always safe",
            ha="center", fontsize=6.8, color=C[2], weight="bold")

    # (b) 측정 가능성 행렬
    ax = axes[1]
    metrics = ["offered / sent", "rtt_wire", "rtt_net", "reliability (RTT)",
               "one-way delay", "DL goodput", "registration"]
    cols = ["T0\nno peer", "T1\ndumb echo", "T2\nreflector", "T2 + shared\nclock"]
    #  2 = 측정 가능, 1 = 제한적, 0 = 불가
    M = [[2, 2, 2, 2],
         [0, 2, 2, 2],
         [0, 0, 2, 2],
         [0, 2, 2, 2],
         [0, 0, 0, 2],
         [0, 1, 2, 2],
         [2, 2, 2, 2]]
    shades = {0: "#f6f6f6", 1: "#fdf0e6", 2: "#eaf6f1"}
    marks = {0: ("—", MUTED), 1: ("limited", C[1]), 2: ("✓", C[2])}
    for i, row in enumerate(M):
        for j, v in enumerate(row):
            ax.add_patch(plt.Rectangle((j, len(M) - 1 - i), 1, 1,
                                       fc=shades[v], ec=SURFACE, lw=1.4))
            txt, col = marks[v]
            ax.text(j + 0.5, len(M) - 1 - i + 0.5, txt, ha="center", va="center",
                    fontsize=6.6, color=col, weight="bold")
    ax.set_xlim(0, len(cols)); ax.set_ylim(0, len(metrics))
    ax.set_xticks([j + 0.5 for j in range(len(cols))])
    ax.set_xticklabels(cols, fontsize=6.4)
    ax.set_yticks([len(metrics) - 1 - i + 0.5 for i in range(len(metrics))])
    ax.set_yticklabels(metrics, fontsize=6.6)
    ax.xaxis.tick_top(); ax.xaxis.set_label_position("top")
    for s in ax.spines.values():
        s.set_visible(False)
    ax.tick_params(length=0)
    ax.set_title("(b) What each deployment can measure — enforced in code",
                 loc="left", fontsize=8, pad=22)

    fig.tight_layout(h_pad=1.2)
    _save(fig, outdir, "fig11_measurement")


# ─────────────────────────────────────────────────────────────────────────────
# 그림 12 — 계측기 유효 동작범위 (왕복지연의 편도 분해)
# ─────────────────────────────────────────────────────────────────────────────
def fig_envelope(outdir: str, pps: Optional[Dict[str, Any]],
                 bg: Optional[Dict[str, Any]]) -> None:
    """무엇이 제약인가: 패킷율이 아니라 배경 full-buffer 부하다."""
    _style()
    n = (1 if pps else 0) + (1 if bg else 0)
    if n == 0:
        return
    fig, axes = plt.subplots(1, n, figsize=(W2, 66 * MM))
    if n == 1:
        axes = [axes]
    i = 0

    def _panel(ax, rows, xkey, xlabel, title, logx=False):
        x = [r[xkey] for r in rows]
        series = [("RTT p50", "rtt_p50", C[0], MARKERS[0], LINES[0]),
                  ("owd_ul p50", "owd_ul_p50", C[1], MARKERS[1], LINES[1]),
                  ("owd_dl p50", "owd_dl_p50", C[2], MARKERS[2], LINES[2]),
                  ("access hold", "access_hold_ms", C[3], MARKERS[3], LINES[3])]
        for lab, key, col, mk, ls in series:
            y = [r.get(key) for r in rows]
            if all(v is None for v in y):
                continue
            xs = [a for a, b in zip(x, y) if b is not None]
            ys = [b for b in y if b is not None]
            ax.plot(xs, ys, ls, color=col, marker=mk, ms=3.8, mfc="none",
                    mew=1.1, label=lab, zorder=3)
        ax.axhline(0.0037, color=MUTED, lw=0.9, ls=(0, (1, 2)))
        ax.text(x[0], 0.0042, "socket floor 3.7 µs", fontsize=6.2, color=INK2)
        ax.set_yscale("log")
        if logx:
            ax.set_xscale("log")
        ax.set_xlabel(xlabel)
        ax.set_title(title, loc="left")
        _grid(ax, "both")

    if pps:
        ax = axes[i]; i += 1
        _panel(ax, pps["rows"], "target_pps", "Offered packet rate (pkt/s, log)",
               "(a) Packet rate is not the constraint", logx=True)
        ax.set_ylabel("Delay (ms, log)")
        ax.legend(loc="lower left", fontsize=6.6, ncol=2, handletextpad=0.4,
                  columnspacing=0.9)
    if bg:
        ax = axes[i]
        rows = bg["rows"]
        _panel(ax, rows, "bg_ues", "Background full-buffer UEs",
               "(b) Background load is")
        ax.set_title("(b) Background load is the constraint", loc="left")
        ax.set_ylabel("Delay (ms, log)")
        if i == 0:
            ax.legend(loc="lower right", fontsize=6.6, ncol=2)
        # 유효 경계 표시
        ax.axvspan(-0.3, 1.5, color=C[2], alpha=0.07, zorder=0)
        ax.text(0.2, max(r["rtt_p50"] for r in rows) * 0.5, "valid\nenvelope",
                fontsize=6.4, color=C[2], ha="left", weight="bold")
    fig.tight_layout(w_pad=2.0)
    _save(fig, outdir, "fig12_envelope")


# ─────────────────────────────────────────────────────────────────────────────
# 그림 13 — 시나리오별 판정 요약
# ─────────────────────────────────────────────────────────────────────────────
def fig_verdicts(outdir: str, data: Dict[str, Any]) -> None:
    _style()
    rows = [r for r in data["rows"] if "counts" in r]
    rows.sort(key=lambda r: -sum(r["counts"].values()))
    names = [r["id"] for r in rows]
    order = ["PASS", "FAIL", "INCONCLUSIVE", "NOT_MEASURABLE"]
    cols = {"PASS": C[2], "FAIL": C[1], "INCONCLUSIVE": C[3],
            "NOT_MEASURABLE": MUTED}
    hats = {"PASS": "", "FAIL": "///", "INCONCLUSIVE": "...",
            "NOT_MEASURABLE": "xxx"}

    fig, ax = plt.subplots(figsize=(W2, 62 * MM))
    left = [0.0] * len(rows)
    for v in order:
        vals = [r["counts"].get(v, 0) for r in rows]
        ax.barh(names, vals, left=left, color=cols[v], hatch=hats[v],
                edgecolor=SURFACE, linewidth=0.8, label=v, zorder=3, height=0.62)
        left = [a + b for a, b in zip(left, vals)]
    ax.set_xlabel("Number of (target × phase) verdicts")
    ax.tick_params(axis="y", labelsize=6.8)
    # 막대 위쪽에 두어 가장 긴 막대와 겹치지 않게 한다
    ax.legend(loc="lower center", bbox_to_anchor=(0.5, 1.01), ncol=4,
              fontsize=6.8, handletextpad=0.4, columnspacing=1.2)
    _grid(ax, "x")
    fig.tight_layout()
    _save(fig, outdir, "fig13_verdicts")


# ─────────────────────────────────────────────────────────────────────────────
# 그림 14 — 표본이 판정을 바꾼다
# ─────────────────────────────────────────────────────────────────────────────
def fig_gating(outdir: str, data: Dict[str, Any]) -> None:
    """관측 성공률이 아니라 신뢰하한이 임계를 넘어야 PASS 임을 한 장으로.

    phase 마다 조건이 다르므로 **phase 별로 계열을 나눈다.** 하나로 이으면 서로
    다른 조건의 점이 연결돼 없는 추세가 보인다.
    """
    _style()
    by_phase: Dict[str, List[Tuple[int, float, float, float, str]]] = {}
    thr = None
    for row in data["rows"]:
        for t in row.get("ratio_targets", []):
            if not t.get("n") or t.get("ci_lower") is None:
                continue
            ph = t.get("phase") or "run"
            by_phase.setdefault(ph, []).append(
                (t["n"], t["estimate"], t["ci_lower"], t["ci_upper"],
                 t["verdict"]))
            thr = t["threshold"]
    if not by_phase:
        print("  (건너뜀: 게이팅 표본 없음)")
        return

    fig, ax = plt.subplots(figsize=(W15, 66 * MM))
    # **판정을 정하는 양은 신뢰상한**이므로 그것을 선으로 그린다.
    # 관측 실패율을 로그축에 그리면 "0건" 을 바닥값(예: 1e-7)에 찍게 되는데,
    # 그러면 실패율이 1e-7 인 것처럼 읽힌다 — 관측 0 은 표식으로만 알린다.
    tgt = 1.0 - thr if thr else 1e-5
    bottom = tgt / 20.0
    zero_pts: List[Tuple[int, float]] = []
    for k, (ph, pts) in enumerate(sorted(by_phase.items())):
        pts.sort()
        n = [p[0] for p in pts]
        hi = [1.0 - p[2] for p in pts]          # 신뢰하한 → 실패율 상한
        ax.plot(n, hi, LINES[k % len(LINES)], color=C[k % len(C)],
                marker=MARKERS[k % len(MARKERS)], ms=4, mfc="none", mew=1.2,
                label=f"phase: {ph}", zorder=3)
        for p in pts:
            if 1.0 - p[1] <= 0:
                zero_pts.append((p[0], 1.0 - p[2]))
    if thr:
        ax.axhline(tgt, color=INK2, lw=1.2, ls=(0, (4, 2)), zorder=2)
        ax.text(min(min(p[0] for p in v) for v in by_phase.values()),
                tgt * 1.35, f"target failure rate {tgt:.0e}",
                fontsize=6.6, color=INK2)

    # 판정 표식 — 무실패인데 표본이 모자란 점(INCONCLUSIVE)이 핵심
    marks = {"PASS": (C[2], "^"), "FAIL": (C[1], "v"),
             "INCONCLUSIVE": (C[3], "o"), "NOT_MEASURABLE": (MUTED, "x")}
    seen = set()
    for ph, pts in by_phase.items():
        for n_, e, lo, hi_, v in pts:
            col, mk = marks.get(v, (MUTED, "o"))
            ax.plot([n_], [1.0 - lo], mk, color=col, ms=7,
                    mfc="none", mew=1.7, zorder=4,
                    label=v if v not in seen else None)
            seen.add(v)
    # 관측 0건 지점을 명시 — 선이 아니라 글로.
    for n_, hi_ in zero_pts:
        ax.annotate("0 observed failures —\nbound still above target",
                    xy=(n_, hi_), xytext=(n_ * 1.7, bottom * 2.2),
                    fontsize=6.4, color=C[3], ha="left",
                    arrowprops=dict(arrowstyle="-|>", color=C[3],
                                    lw=0.8, shrinkA=2, shrinkB=5))
    ax.set_xscale("log")
    ax.set_yscale("log")
    ax.set_ylim(bottom=bottom)
    ax.set_xlabel("Evaluated samples n (log)")
    ax.set_ylabel("Failure rate 1 − R\n(95% upper bound, log)")
    ax.legend(loc="upper right", fontsize=6.6, ncol=2, handletextpad=0.4,
              columnspacing=1.0, framealpha=0.9)
    _grid(ax, "both")
    fig.tight_layout()
    _save(fig, outdir, "fig14_gating")


def main() -> int:
    import argparse
    ap = argparse.ArgumentParser(description="논문 그림 생성")
    ap.add_argument("--data", default="ranemu/paper/v2")
    ap.add_argument("--scn", default="ranemu/paper/v3",
                    help="시나리오 계열 데이터(그림 12–14)")
    ap.add_argument("--out", default="ranemu/paper/figures")
    a = ap.parse_args()

    print(f"데이터: {a.data} → 그림: {a.out}")
    fig_architecture(a.out)
    fig_chain(a.out)          # 통합본 Figure 1 — 데이터 불필요
    fig_measurement(a.out)    # 통합본 Figure 2 — 데이터 불필요
    e = _load(a.data, "E_calibration.json")
    if e:
        fig_probe_error(a.out, e)
        fig_loss_estimate(a.out, e)
    f = _load(a.data, "F_limits.json")
    if f:
        fig_limits(a.out, f)
    g = _load(a.data, "G_detector.json")
    if g:
        fig_detector(a.out, g)
    h = _load(a.data, "H_baselines.json")
    if h:
        fig_baselines(a.out, h)
    c = _load(a.data, "C_features.json")
    if c:
        fig_features(a.out, c)
    b = _load(a.data, "B_scalability.json")
    d = _load(a.data, "D_ceiling.json")
    if b or d:
        fig_scaling(a.out, b, d)
    s = _load(a.data, "A_shaper.json")
    if s:
        fig_shaper(a.out, s)

    # 시나리오 계열(그림 12–14). 여기서 부르지 않으면 실험을 다시 돌려도 그림만
    # 옛 데이터로 남는다 — 원고의 표와 그림이 어긋나는 가장 조용한 경로다.
    ep = _load(a.scn, "E_envelope.json")
    eb = _load(a.scn, "E_background.json")
    if ep or eb:
        fig_envelope(a.out, ep, eb)
    sv = _load(a.scn, "S_survey.json")
    if sv:
        fig_verdicts(a.out, sv)
    gt = _load(a.scn, "G_gating.json")
    if gt:
        fig_gating(a.out, gt)
    return 0


if __name__ == "__main__":
    raise SystemExit(main())
